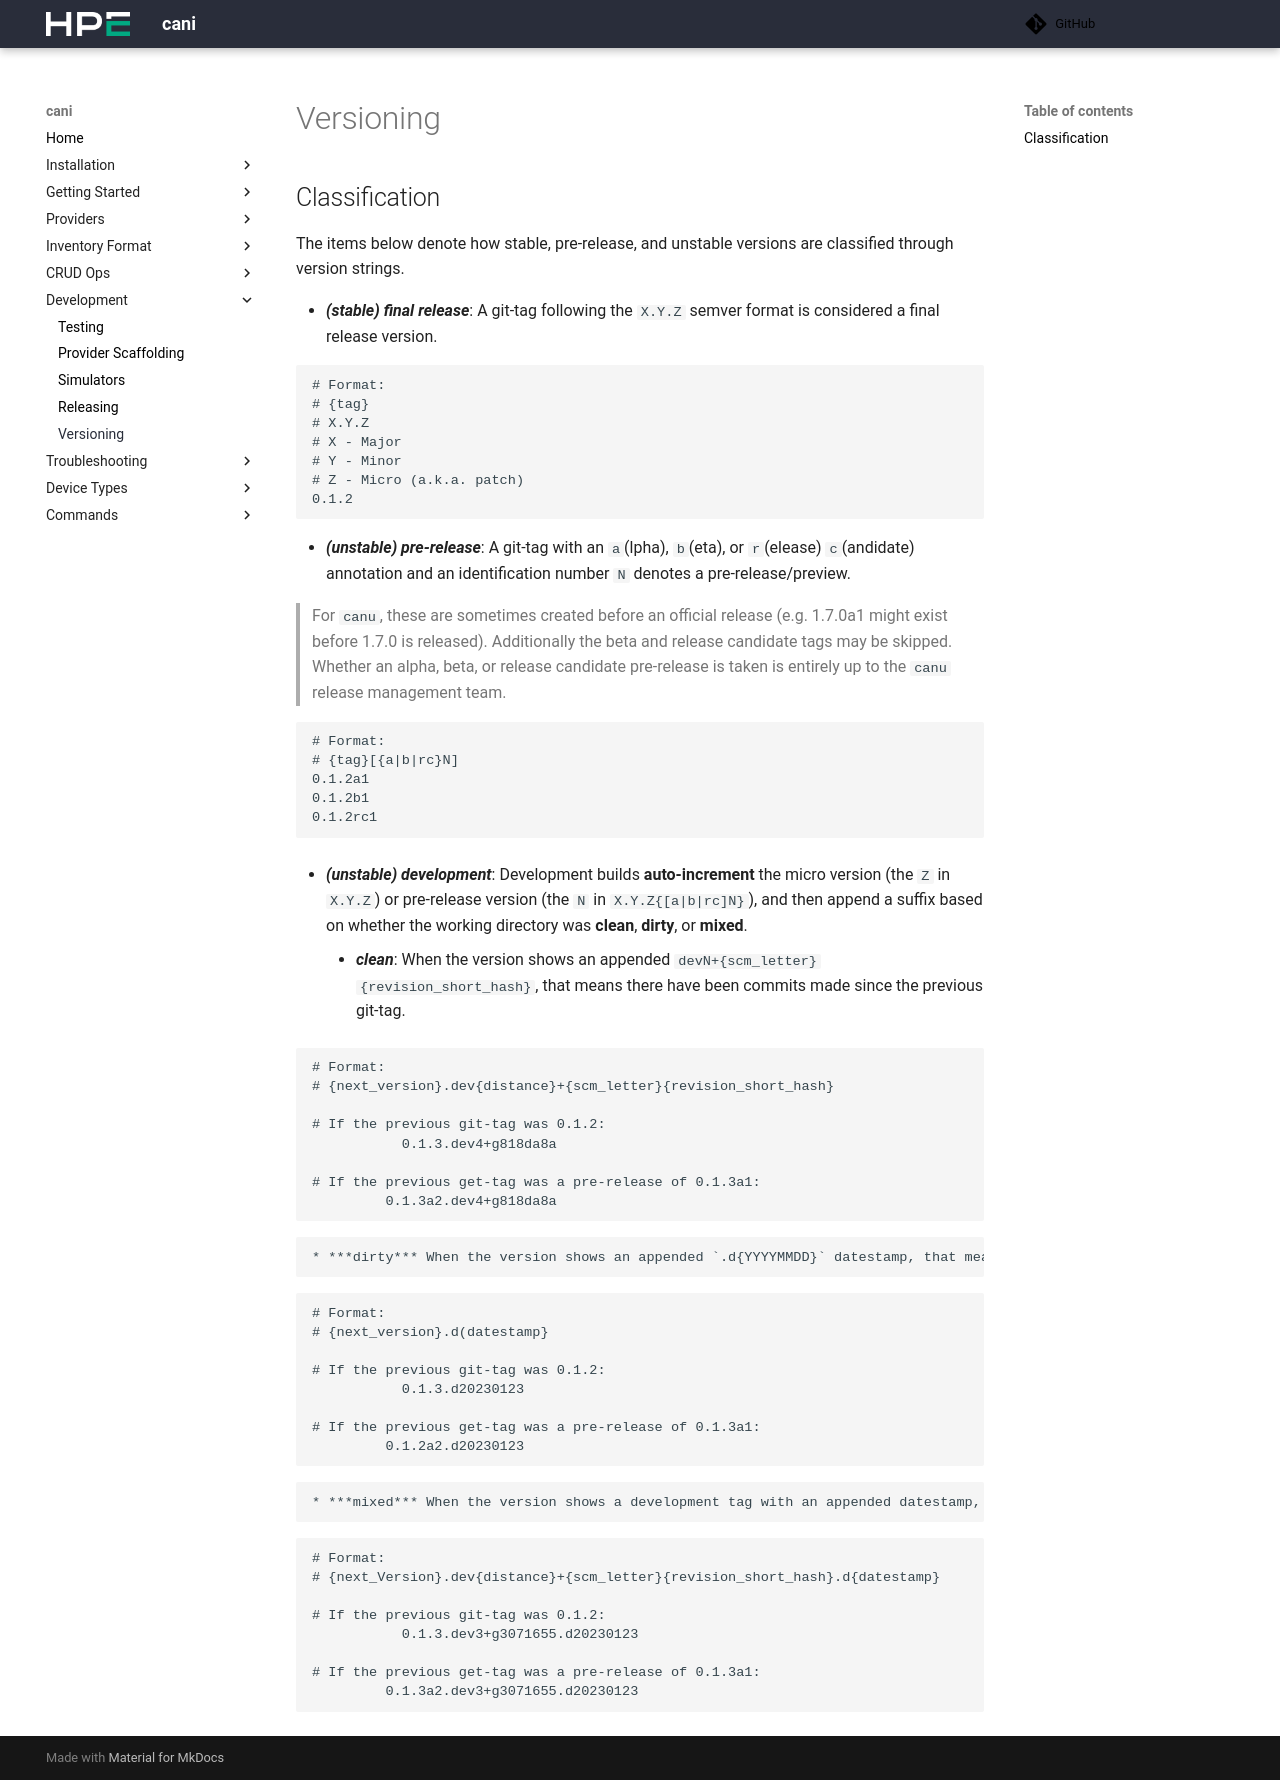

repository: Cray-HPE/cani · page: v0.8.3/development/versioning/index.html · generator: mkdocs

# Versioning

## Classification

The items below denote how stable, pre-release, and unstable versions are classified through
version strings.


* ***(stable) final release***: A git-tag following the `X.Y.Z` semver format is considered a final release version.

```text
# Format:
# {tag}
# X.Y.Z
# X - Major
# Y - Minor
# Z - Micro (a.k.a. patch)
0.1.2
```


* ***(unstable) pre-release***: A git-tag with an `a`(lpha), `b`(eta), or `r`(elease) `c`(andidate) annotation and an identification number `N` denotes a pre-release/preview.

> For `canu`, these are sometimes created before an official release (e.g. 1.7.0a1 might exist before 1.7.0 is released).
> Additionally the beta and release candidate tags may be skipped.
> Whether an alpha, beta, or release candidate pre-release is taken is entirely up to the `canu` release management team.

```text
# Format:
# {tag}[{a|b|rc}N]
0.1.2a1
0.1.2b1
0.1.2rc1
```


* ***(unstable) development***: Development builds **auto-increment** the micro version (the `Z` in `X.Y.Z`) or pre-release version (the `N` in `X.Y.Z{[a|b|rc]N}`), and
then append a suffix based on whether the working directory was **clean**, **dirty**, or **mixed**.


    * ***clean***: When the version shows an appended `devN+{scm_letter}{revision_short_hash}`, that means there have been commits made since the previous git-tag.

```text
# Format:
# {next_version}.dev{distance}+{scm_letter}{revision_short_hash}

# If the previous git-tag was 0.1.2:
           0.1.3.dev4+g818da8a

# If the previous get-tag was a pre-release of 0.1.3a1:
         0.1.3a2.dev4+g818da8a
```


    * ***dirty*** When the version shows an appended `.d{YYYYMMDD}` datestamp, that means there were modified/uncommitted changes in the working directory when the application was built.

```text
# Format:
# {next_version}.d(datestamp}

# If the previous git-tag was 0.1.2:
           0.1.3.d20230123

# If the previous get-tag was a pre-release of 0.1.3a1:
         0.1.2a2.d20230123
```


    * ***mixed*** When the version shows a development tag with an appended datestamp, this means commits have been made but there were uncommitted changes present in the working directory when the application was built.

```text
# Format:
# {next_Version}.dev{distance}+{scm_letter}{revision_short_hash}.d{datestamp}

# If the previous git-tag was 0.1.2:
           0.1.3.dev3+g3071655.d20230123

# If the previous get-tag was a pre-release of 0.1.3a1:
         0.1.3a2.dev3+g3071655.d20230123
```
